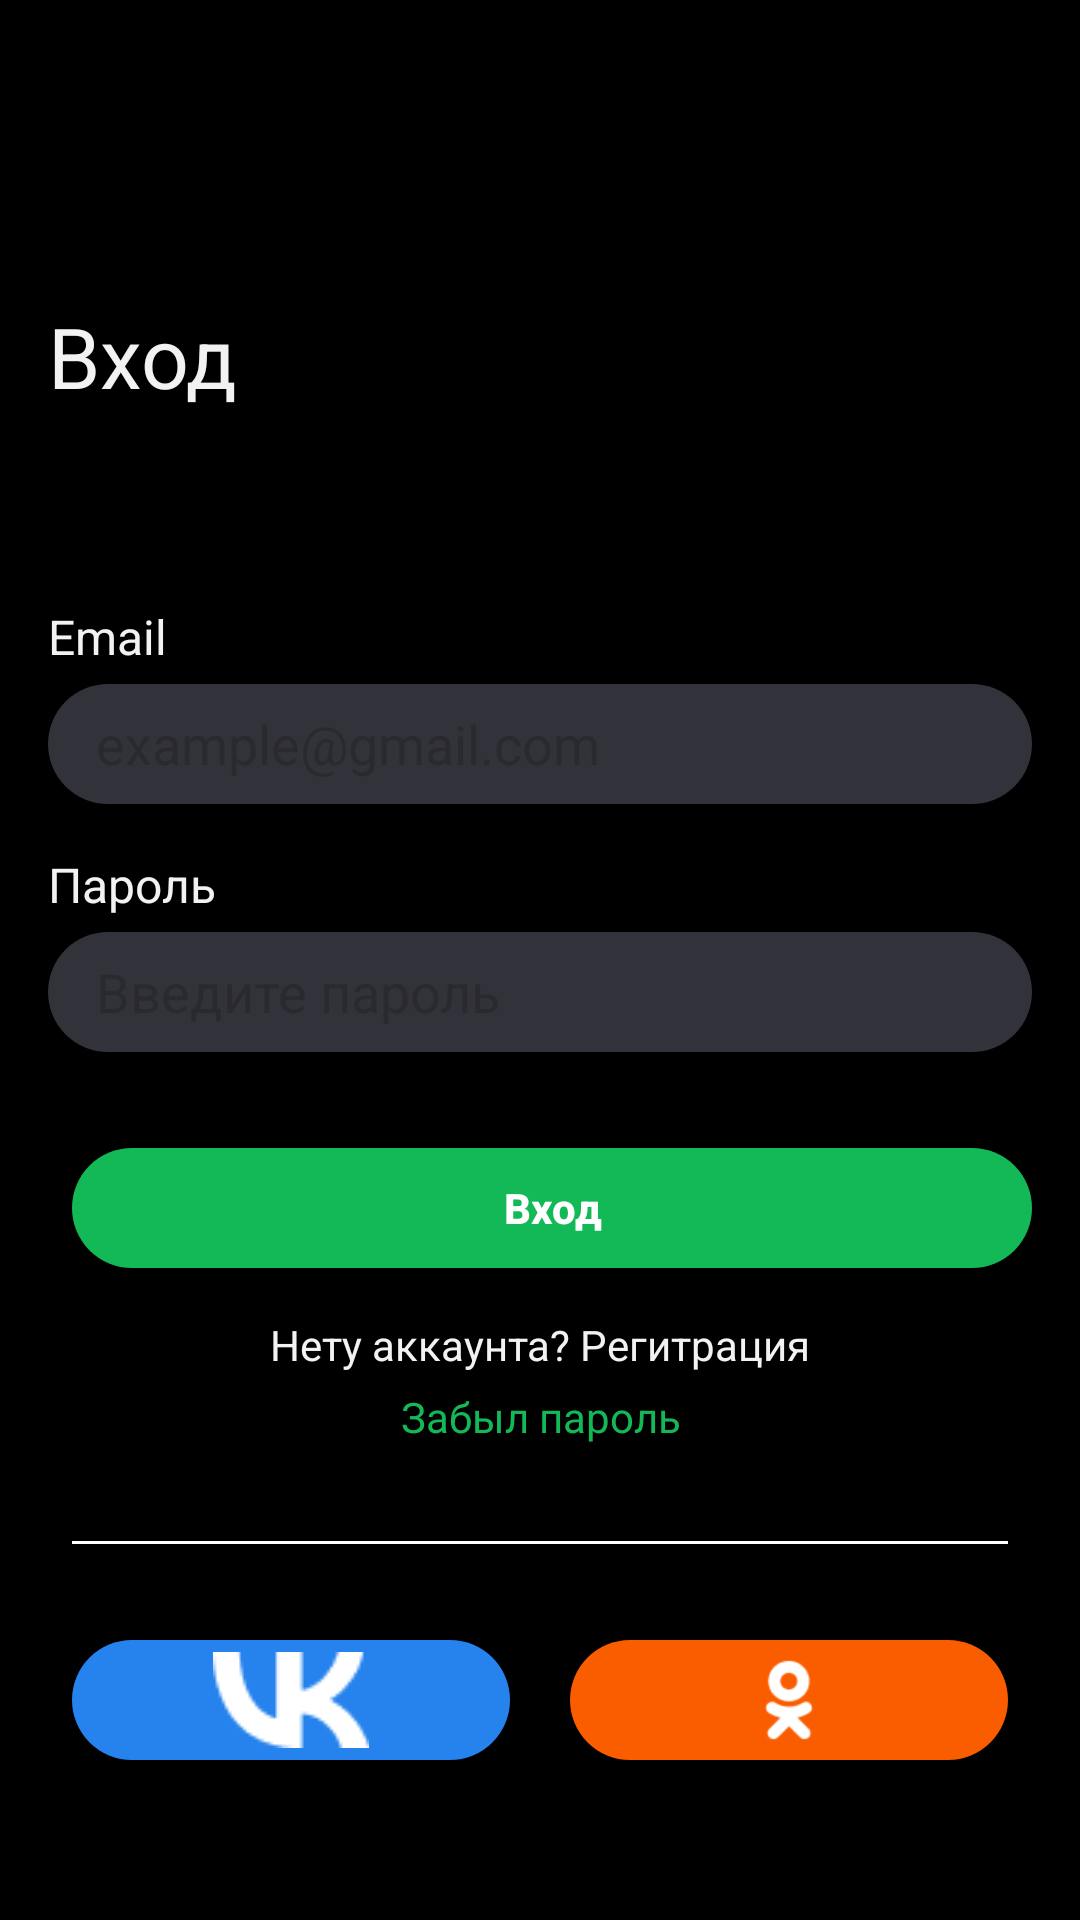

Reconstruct the res/layout file that produces this screen, plus the resources it refers to.
<!-- AndroidManifest.xml: application theme Theme.EffectiveMobile -->
<!-- res/layout/fragment_sign_in.xml -->
<?xml version="1.0" encoding="utf-8"?>
<androidx.constraintlayout.widget.ConstraintLayout xmlns:android="http://schemas.android.com/apk/res/android"
    xmlns:tools="http://schemas.android.com/tools"
    android:layout_width="match_parent"
    android:layout_height="match_parent"
    xmlns:app="http://schemas.android.com/apk/res-auto"
    tools:context=".fragments.SignInFragment">

    <TextView
        android:id="@+id/signInText"
        android:layout_width="wrap_content"
        android:layout_height="wrap_content"
        android:layout_marginStart="16dp"
        android:layout_marginTop="100dp"
        android:text="Вход"
        android:textColor="#F2F2F3"
        android:textSize="28dp"
        app:layout_constraintStart_toStartOf="parent"
        app:layout_constraintTop_toTopOf="parent" />

    <TextView
        android:id="@+id/emailText"
        android:layout_width="wrap_content"
        android:layout_height="wrap_content"
        android:layout_marginStart="16dp"
        android:layout_marginTop="64dp"
        android:text="Email"
        android:textColor="#F2F2F3"
        android:textSize="16dp"
        app:layout_constraintStart_toStartOf="parent"
        app:layout_constraintTop_toBottomOf="@+id/signInText" />

    <LinearLayout
        android:id="@+id/emailLayout"
        android:layout_width="0dp"
        android:layout_height="wrap_content"
        android:orientation="vertical"
        android:layout_marginStart="16dp"
        android:layout_marginEnd="16dp"
        app:layout_constraintEnd_toEndOf="parent"
        app:layout_constraintStart_toStartOf="parent"
        app:layout_constraintTop_toBottomOf="@+id/emailText">

        <LinearLayout
            android:layout_width="match_parent"
            android:layout_height="40dp"
            android:layout_marginTop="5dp"
            android:background="@drawable/edit_text_background"
            android:orientation="horizontal">

            <EditText
                android:layout_width="match_parent"
                android:layout_height="wrap_content"
                android:layout_marginStart="16dp"
                android:layout_marginEnd="16dp"
                android:hint="example@gmail.com"
                android:layout_gravity="center"
                android:background="@null"/>
        </LinearLayout>
    </LinearLayout>

    <TextView
        android:id="@+id/passwordText"
        android:layout_width="wrap_content"
        android:layout_height="wrap_content"
        android:layout_marginStart="16dp"
        android:layout_marginTop="16dp"
        android:text="Пароль"
        android:textColor="#F2F2F3"
        android:textSize="16dp"
        app:layout_constraintStart_toStartOf="parent"
        app:layout_constraintTop_toBottomOf="@+id/emailLayout" />

    <LinearLayout
        android:id="@+id/passwordLayout"
        android:layout_width="0dp"
        android:layout_height="wrap_content"
        android:orientation="vertical"
        android:layout_marginStart="16dp"
        android:layout_marginEnd="16dp"
        app:layout_constraintEnd_toEndOf="parent"
        app:layout_constraintStart_toStartOf="parent"
        app:layout_constraintTop_toBottomOf="@+id/passwordText">

        <LinearLayout
            android:layout_width="match_parent"
            android:layout_height="40dp"
            android:layout_marginTop="5dp"
            android:background="@drawable/edit_text_background"
            android:orientation="horizontal">

            <EditText
                android:layout_width="match_parent"
                android:layout_height="wrap_content"
                android:layout_marginStart="16dp"
                android:layout_marginEnd="16dp"
                android:hint="Введите пароль"
                android:inputType="textPassword"
                android:layout_gravity="center"
                android:background="@null"/>
        </LinearLayout>
    </LinearLayout>

    <androidx.appcompat.widget.AppCompatButton
        android:id="@+id/buttonSignIn"
        android:layout_width="match_parent"
        android:layout_height="40dp"
        android:layout_marginStart="24dp"
        android:layout_marginTop="32dp"
        android:layout_marginEnd="16dp"
        android:background="@drawable/continue_button"
        android:text="Вход"
        android:textAllCaps="false"
        android:textColor="@color/white"
        android:textStyle="bold"
        app:layout_constraintEnd_toEndOf="parent"
        app:layout_constraintStart_toStartOf="parent"
        app:layout_constraintTop_toBottomOf="@+id/passwordLayout" />

    <TextView
        android:id="@+id/textView"
        android:layout_width="match_parent"
        android:layout_height="wrap_content"
        android:layout_marginStart="16dp"
        android:layout_marginTop="16dp"
        android:layout_marginEnd="16dp"
        android:gravity="center"
        android:text="Нету аккаунта? Регитрация"
        android:textColor="#F2F2F3"
        app:layout_constraintEnd_toEndOf="parent"
        app:layout_constraintStart_toStartOf="parent"
        app:layout_constraintTop_toBottomOf="@+id/buttonSignIn" />

    <TextView
        android:id="@+id/passwordDontRemember"
        android:layout_width="match_parent"
        android:layout_height="wrap_content"
        android:layout_marginStart="16dp"
        android:layout_marginTop="5dp"
        android:layout_marginEnd="16dp"
        android:gravity="center"
        android:text="Забыл пароль"
        android:textColor="#12B956"
        app:layout_constraintEnd_toEndOf="parent"
        app:layout_constraintStart_toStartOf="parent"
        app:layout_constraintTop_toBottomOf="@+id/textView" />

    <View
        android:id="@+id/view"
        android:layout_width="match_parent"
        android:layout_height="1dp"
        android:layout_marginHorizontal="24dp"
        android:layout_marginTop="32dp"
        android:background="@color/white"
        app:layout_constraintEnd_toEndOf="parent"
        app:layout_constraintStart_toStartOf="parent"
        app:layout_constraintTop_toBottomOf="@+id/passwordDontRemember" />


    <LinearLayout
        android:layout_width="match_parent"
        android:layout_height="wrap_content"
        android:layout_marginTop="32dp"
        android:gravity="center"
        android:orientation="horizontal"
        app:layout_constraintTop_toBottomOf="@+id/view">

        <ImageButton
            android:id="@+id/buttonVkontakte"
            android:layout_width="50dp"
            android:layout_height="40dp"
            android:layout_marginStart="24dp"
            android:layout_marginEnd="10dp"
            android:layout_weight="1"
            android:background="@drawable/vkontakte_button"
            android:padding="0dp"
            android:scaleType="centerInside"
            android:src="@drawable/image_vkontakte" />

        <ImageButton
            android:id="@+id/buttonOdnoklassniki"
            android:layout_width="50dp"
            android:layout_height="40dp"
            android:layout_marginStart="10dp"
            android:layout_marginEnd="24dp"
            android:layout_weight="1"
            android:background="@drawable/odnoklassniki_button"
            android:padding="0dp"
            android:scaleType="centerInside"
            android:src="@drawable/image_odnoklassniki" />
    </LinearLayout>

</androidx.constraintlayout.widget.ConstraintLayout>
<!-- resources referenced by this layout -->
<resources>
  <color name="white">#FFFFFFFF</color>
  <!-- drawable continue_button (drawable) -->
  <?xml version="1.0" encoding="utf-8"?>
  <shape xmlns:android="http://schemas.android.com/apk/res/android"
      android:shape="rectangle">
  
      <solid android:color="#12B956" />
  
      <corners android:radius="100dp" />
  
  </shape>
  <!-- drawable edit_text_background (drawable) -->
  <?xml version="1.0" encoding="utf-8"?>
  <shape android:shape="rectangle" xmlns:android="http://schemas.android.com/apk/res/android">
      <solid android:color="#32333A"/>
      <corners android:radius="30dp"/>
  </shape>
  <!-- drawable image_odnoklassniki: png bitmap (drawable, 1610 bytes) -->
  <!-- drawable image_vkontakte: png bitmap (drawable, 910 bytes) -->
  <!-- drawable odnoklassniki_button (drawable) -->
  <?xml version="1.0" encoding="utf-8"?>
  <shape xmlns:android="http://schemas.android.com/apk/res/android"
      android:shape="rectangle">
  
      <solid android:color="#F95D00" />
  
      <corners android:radius="100dp" />
  
  </shape>
  <!-- drawable vkontakte_button (drawable) -->
  <?xml version="1.0" encoding="utf-8"?>
  <shape xmlns:android="http://schemas.android.com/apk/res/android"
      android:shape="rectangle">
  
      <solid android:color="#2683ED" />
  
      <corners android:radius="100dp" />
  
  </shape>
  <style name="Theme.EffectiveMobile" parent="Base.Theme.EffectiveMobile" />
  <style name="Base.Theme.EffectiveMobile" parent="Theme.Material3.DayNight.NoActionBar">
  
          <item name="android:windowBackground">@android:color/black</item>
          <item name="android:statusBarColor">@color/black</item>
          <item name="android:windowLightStatusBar">false</item> 
  
          <item name="colorPrimary">@color/greenText</item>
      </style>
  <color name="black">#FF000000</color>
  <color name="greenText">#12B956</color>
</resources>
